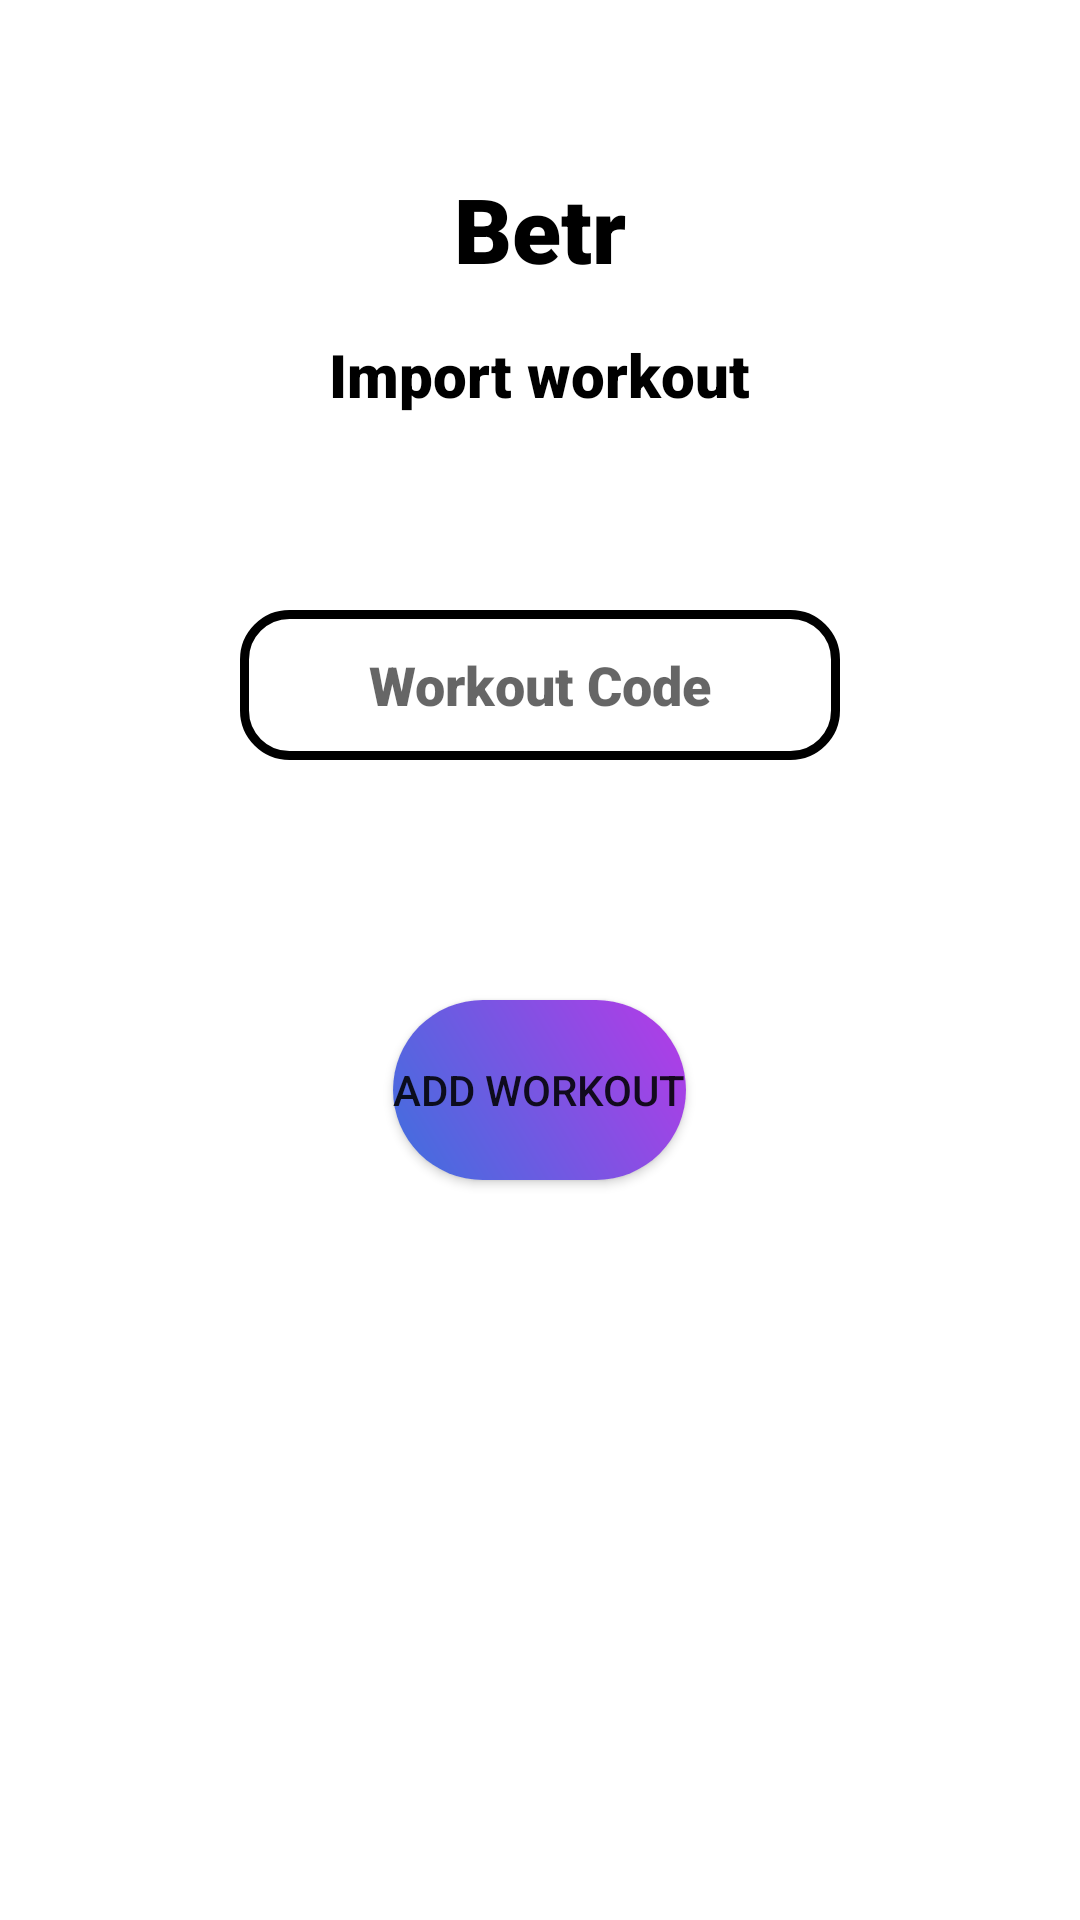

Here is an Android app screen rendered from its layout file. Give the layout XML and the strings, colors and styles it references.
<!-- AndroidManifest.xml: application theme Theme.Betr -->
<!-- res/layout/fragment_import.xml -->
<?xml version="1.0" encoding="utf-8"?>
<FrameLayout xmlns:android="http://schemas.android.com/apk/res/android"
    xmlns:tools="http://schemas.android.com/tools"
    android:layout_width="match_parent"
    android:layout_height="match_parent"
    tools:context=".ui.ImportFragment"
    android:paddingTop="?android:actionBarSize">

    <LinearLayout
        android:layout_width="match_parent"
        android:layout_height="match_parent"
        android:orientation="vertical">
        <TextView
            android:layout_width="wrap_content"
            android:layout_height="wrap_content"
            android:text="Betr"
            android:layout_gravity="center"
            android:textSize="30sp"

            android:textColor="@color/black"
            android:fontFamily="sans-serif-black"/>

        <TextView
            android:layout_width="wrap_content"
            android:layout_height="wrap_content"
            android:text="Import workout"
            android:layout_gravity="center"
            android:textSize="20sp"
            android:layout_margin="15dp"
            android:textColor="@color/black"
            android:fontFamily="sans-serif-black"/>

        <ProgressBar
            android:layout_width="wrap_content"
            android:layout_height="wrap_content"
            android:id="@+id/prog_bar"
            android:layout_gravity="center"
            android:layout_marginTop="10dp"
            android:visibility="gone"/>

        <LinearLayout
            android:layout_width="match_parent"
            android:layout_height="wrap_content"
            android:orientation="vertical"
            android:id="@+id/workouts_layout">
        </LinearLayout>

        <EditText
            android:layout_width="200dp"
            android:layout_height="50dp"
            android:hint="Workout Code"
            android:layout_margin="50dp"
            android:layout_gravity="center"
            android:fontFamily="sans-serif-black"
            android:id="@+id/codeInput"
            android:background="@drawable/workout_id_edittext_background"
            android:gravity="center"/>

        <androidx.appcompat.widget.AppCompatButton
            android:id="@+id/AddNewButton"
            android:layout_width="wrap_content"
            android:layout_height="60dp"
            android:layout_gravity="center"
            android:layout_margin="30dp"
            android:background="@drawable/button_login"
            android:drawableLeft="@drawable/baseline_add_24"
            android:text="Add Workout"

            />


    </LinearLayout>

</FrameLayout>
<!-- resources referenced by this layout -->
<resources>
  <color name="black">#FF000000</color>
  <!-- drawable button_login (drawable) -->
  <?xml version="1.0" encoding="utf-8"?>
  <shape xmlns:android="http://schemas.android.com/apk/res/android"
      android:shape="rectangle">
      <gradient android:startColor="#3d70de" android:endColor="#b63ae7" android:angle="45"/>
      <corners android:radius="30dp"/>
  </shape>
  <!-- drawable workout_id_edittext_background (drawable) -->
  <?xml version="1.0" encoding="utf-8"?>
  <shape xmlns:android="http://schemas.android.com/apk/res/android"
      android:shape="rectangle">
      <stroke android:color="@color/black" android:width="3dp"/>
      <corners android:radius="15dp"/>
  </shape>
  <style name="Theme.Betr" parent="Theme.MaterialComponents.DayNight.NoActionBar">
          
          <item name="colorPrimary">@color/purple_500</item>
          <item name="colorPrimaryVariant">@color/purple_700</item>
          <item name="colorOnPrimary">@color/white</item>
          
          <item name="colorSecondary">@color/teal_200</item>
          <item name="colorSecondaryVariant">@color/teal_700</item>
          <item name="colorOnSecondary">@color/black</item>
          
          <item name="android:statusBarColor">?attr/colorPrimaryVariant</item>
          
      </style>
  <color name="purple_500">#FF6200EE</color>
  <color name="purple_700">#FF3700B3</color>
  <color name="white">#FFFFFFFF</color>
  <color name="teal_200">#FF03DAC5</color>
  <color name="teal_700">#FF018786</color>
</resources>
